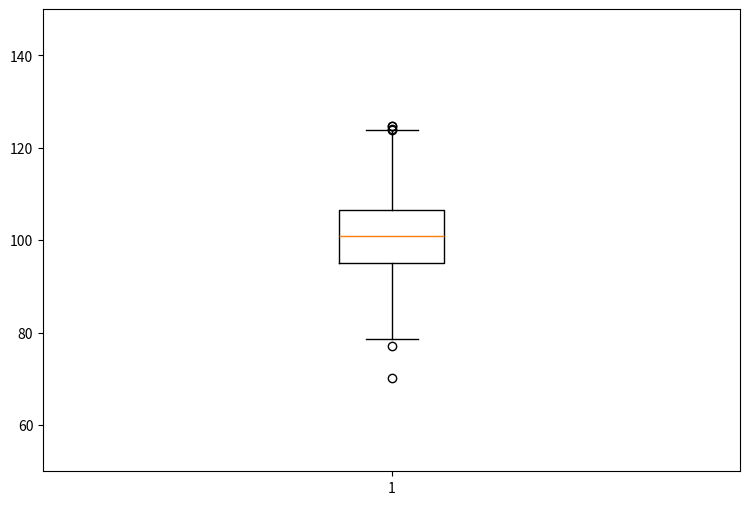

The matplotlib source for this figure:
import numpy as np 
import matplotlib.pyplot as plt 

np.random.seed(10)
datos = np.random.normal(100, 10, 200)

plt.figure(1, figsize=(9, 6))

plt.boxplot(datos)
plt.ylim([50,150])

plt.show()

